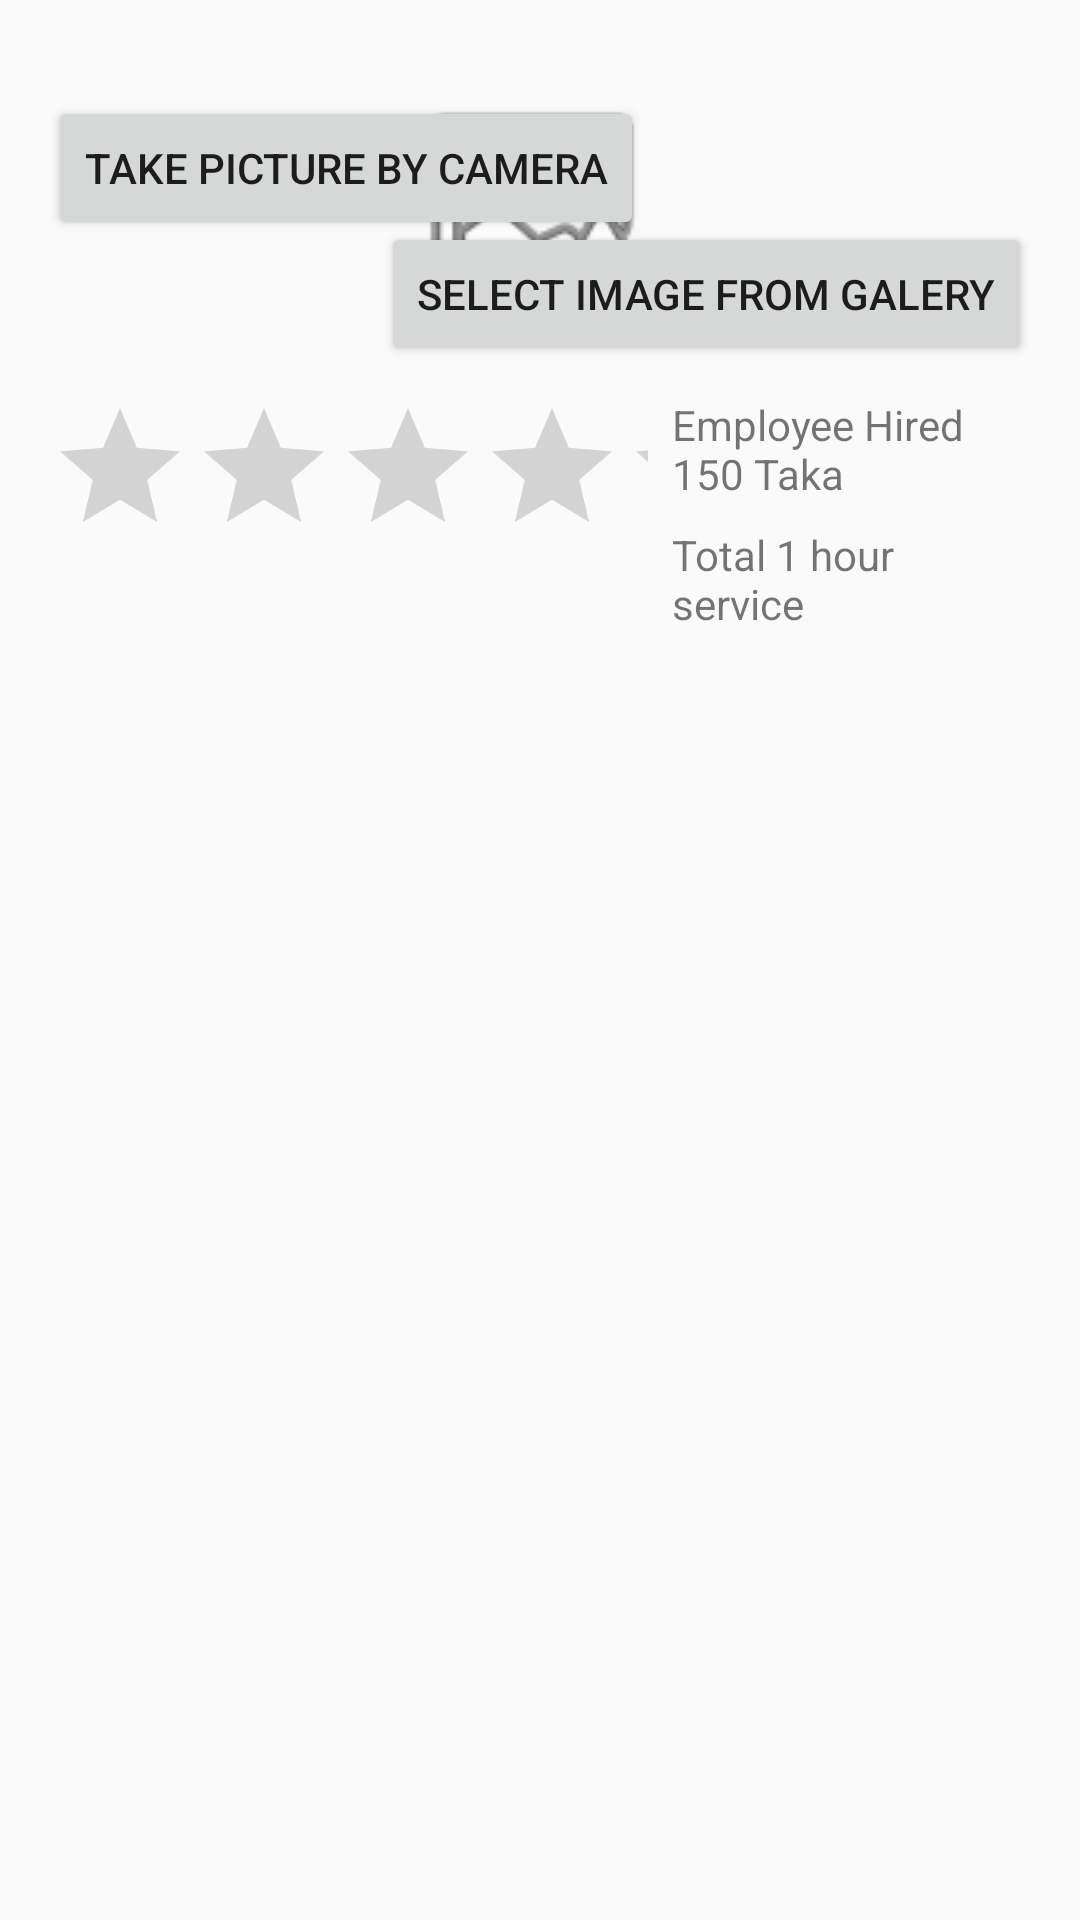

Write the Android layout XML for this screen, with the resource values it uses.
<!-- AndroidManifest.xml: application theme AppTheme -->
<!-- res/layout/activity_company_home.xml -->
<?xml version="1.0" encoding="utf-8"?>
<android.support.constraint.ConstraintLayout
    xmlns:android="http://schemas.android.com/apk/res/android"
    xmlns:app="http://schemas.android.com/apk/res-auto"
    xmlns:tools="http://schemas.android.com/tools"
    android:layout_width="match_parent"
    android:layout_height="match_parent"
    tools:context="daffodil.international.ac.coopapplication.daffodil.international.ac.coopapplication.company.CompanyHomeActivity">

    <include
        layout="@layout/fragment_company__home_"
        android:layout_width="0dp"
        android:layout_height="0dp"
        app:layout_constraintTop_toTopOf="parent"
        android:layout_marginTop="8dp"
        android:layout_marginLeft="8dp"
        app:layout_constraintLeft_toLeftOf="parent"
        android:layout_marginRight="8dp"
        app:layout_constraintRight_toRightOf="parent"
        app:layout_constraintBottom_toBottomOf="parent"
        android:layout_marginBottom="8dp"/>
</android.support.constraint.ConstraintLayout>
<!-- res/layout/fragment_company__home_.xml (included above) -->
<android.support.constraint.ConstraintLayout xmlns:android="http://schemas.android.com/apk/res/android"
                                             xmlns:app="http://schemas.android.com/apk/res-auto"
                                             xmlns:tools="http://schemas.android.com/tools"
                                             android:layout_width="match_parent"
                                             android:layout_height="match_parent"
                                             tools:context="daffodil.international.ac.coopapplication.daffodil.international.ac.coopapplication.company.CompanyHomeFragment">

    

    <ImageView
        android:id="@+id/company_cover_photo"
        android:layout_width="0dp"
        android:layout_height="100dp"
        android:layout_marginEnd="8dp"
        android:layout_marginLeft="8dp"
        android:layout_marginRight="8dp"
        android:layout_marginStart="8dp"
        android:layout_marginTop="16dp"
        android:contentDescription="@string/company_cover_photo"
        app:layout_constraintLeft_toLeftOf="parent"
        app:layout_constraintRight_toRightOf="parent"
        app:layout_constraintTop_toTopOf="parent"
        app:srcCompat="@android:drawable/ic_menu_report_image"
        tools:layout_constraintLeft_creator="1"
        app:layout_constraintHorizontal_bias="0.0"/>

    <Button
        android:id="@+id/com_cover_photo_camera"
        android:layout_width="wrap_content"
        android:layout_height="wrap_content"
        android:layout_marginStart="8dp"
        android:layout_marginTop="8dp"
        app:layout_constraintLeft_toLeftOf="parent"
        app:layout_constraintTop_toTopOf="@+id/company_cover_photo"
        tools:text="@string/use_camara"/>

    <Button
        android:id="@+id/com_cover_photo_up_galary"
        android:layout_width="wrap_content"
        android:layout_height="wrap_content"
        android:layout_marginBottom="8dp"
        android:layout_marginEnd="8dp"
        app:layout_constraintBottom_toBottomOf="@+id/company_cover_photo"
        app:layout_constraintRight_toRightOf="parent"
        tools:text="@string/use_galary"
        android:layout_marginTop="0dp"
        app:layout_constraintTop_toBottomOf="@+id/com_cover_photo_camera"/>

    <RatingBar
        android:id="@+id/ratingBar"
        android:layout_width="200dp"
        android:layout_height="wrap_content"
        android:layout_marginStart="8dp"
        android:layout_marginTop="8dp"
        android:clickable="false"
        app:layout_constraintLeft_toLeftOf="parent"
        app:layout_constraintTop_toBottomOf="@+id/company_cover_photo"
        tools:layout_editor_absoluteY="132dp"/>

    <TextView
        android:id="@+id/hired_employee_amount"
        android:layout_width="0dp"
        android:layout_height="wrap_content"
        android:layout_marginEnd="8dp"
        android:layout_marginLeft="8dp"
        android:layout_marginRight="8dp"
        android:layout_marginStart="8dp"
        app:layout_constraintHorizontal_bias="0.0"
        app:layout_constraintLeft_toRightOf="@+id/ratingBar"
        app:layout_constraintRight_toRightOf="parent"
        app:layout_constraintTop_toTopOf="@+id/ratingBar"
        tools:text="@string/hired_employ"
        android:layout_marginTop="0dp"/>

    <TextView
        android:id="@+id/total_hour_by_company"
        android:layout_width="0dp"
        android:layout_height="wrap_content"
        android:layout_marginEnd="8dp"
        android:layout_marginStart="0dp"
        android:layout_marginTop="8dp"
        app:layout_constraintLeft_toLeftOf="@+id/hired_employee_amount"
        app:layout_constraintRight_toRightOf="parent"
        app:layout_constraintTop_toBottomOf="@+id/hired_employee_amount"
        tools:text="@string/total_hour_service"
        app:layout_constraintHorizontal_bias="0.0"
        />

    <GridView
        android:id="@+id/grid_business_type"
        android:layout_width="0dp"
        android:layout_height="0dp"
        android:layout_marginBottom="8dp"
        android:layout_marginLeft="8dp"
        android:layout_marginRight="8dp"
        android:layout_marginTop="16dp"
        android:columnWidth="90dp"
        android:gravity="center"
        android:horizontalSpacing="10dp"
        android:numColumns="auto_fit"
        android:stretchMode="columnWidth"
        android:verticalSpacing="10dp"
        app:layout_constraintBottom_toBottomOf="parent"
        app:layout_constraintHorizontal_bias="0.437"
        app:layout_constraintLeft_toLeftOf="parent"
        app:layout_constraintRight_toRightOf="parent"
        app:layout_constraintTop_toBottomOf="@+id/total_hour_by_company"
        app:layout_constraintVertical_bias="0.5"/>

</android.support.constraint.ConstraintLayout>
<!-- resources referenced by this layout -->
<resources>
  <string name="company_cover_photo">Upload Cover Photo</string>
  <string name="hired_employ">Employee Hired 150 Taka</string>
  <string name="total_hour_service">Total 1 hour service</string>
  <string name="use_camara">Take picture by camera</string>
  <string name="use_galary">Select image from galery</string>
  <style name="AppTheme" parent="Theme.AppCompat.Light.DarkActionBar">
          
          <item name="colorPrimary">@color/colorPrimary</item>
          <item name="colorPrimaryDark">@color/colorPrimaryDark</item>
          <item name="colorAccent">@color/lightSkyBlue</item>
      </style>
  <color name="colorPrimary">#3F51B5</color>
  <color name="colorPrimaryDark">#303F9F</color>
  <color name="lightSkyBlue">#87CEFA</color>
</resources>
